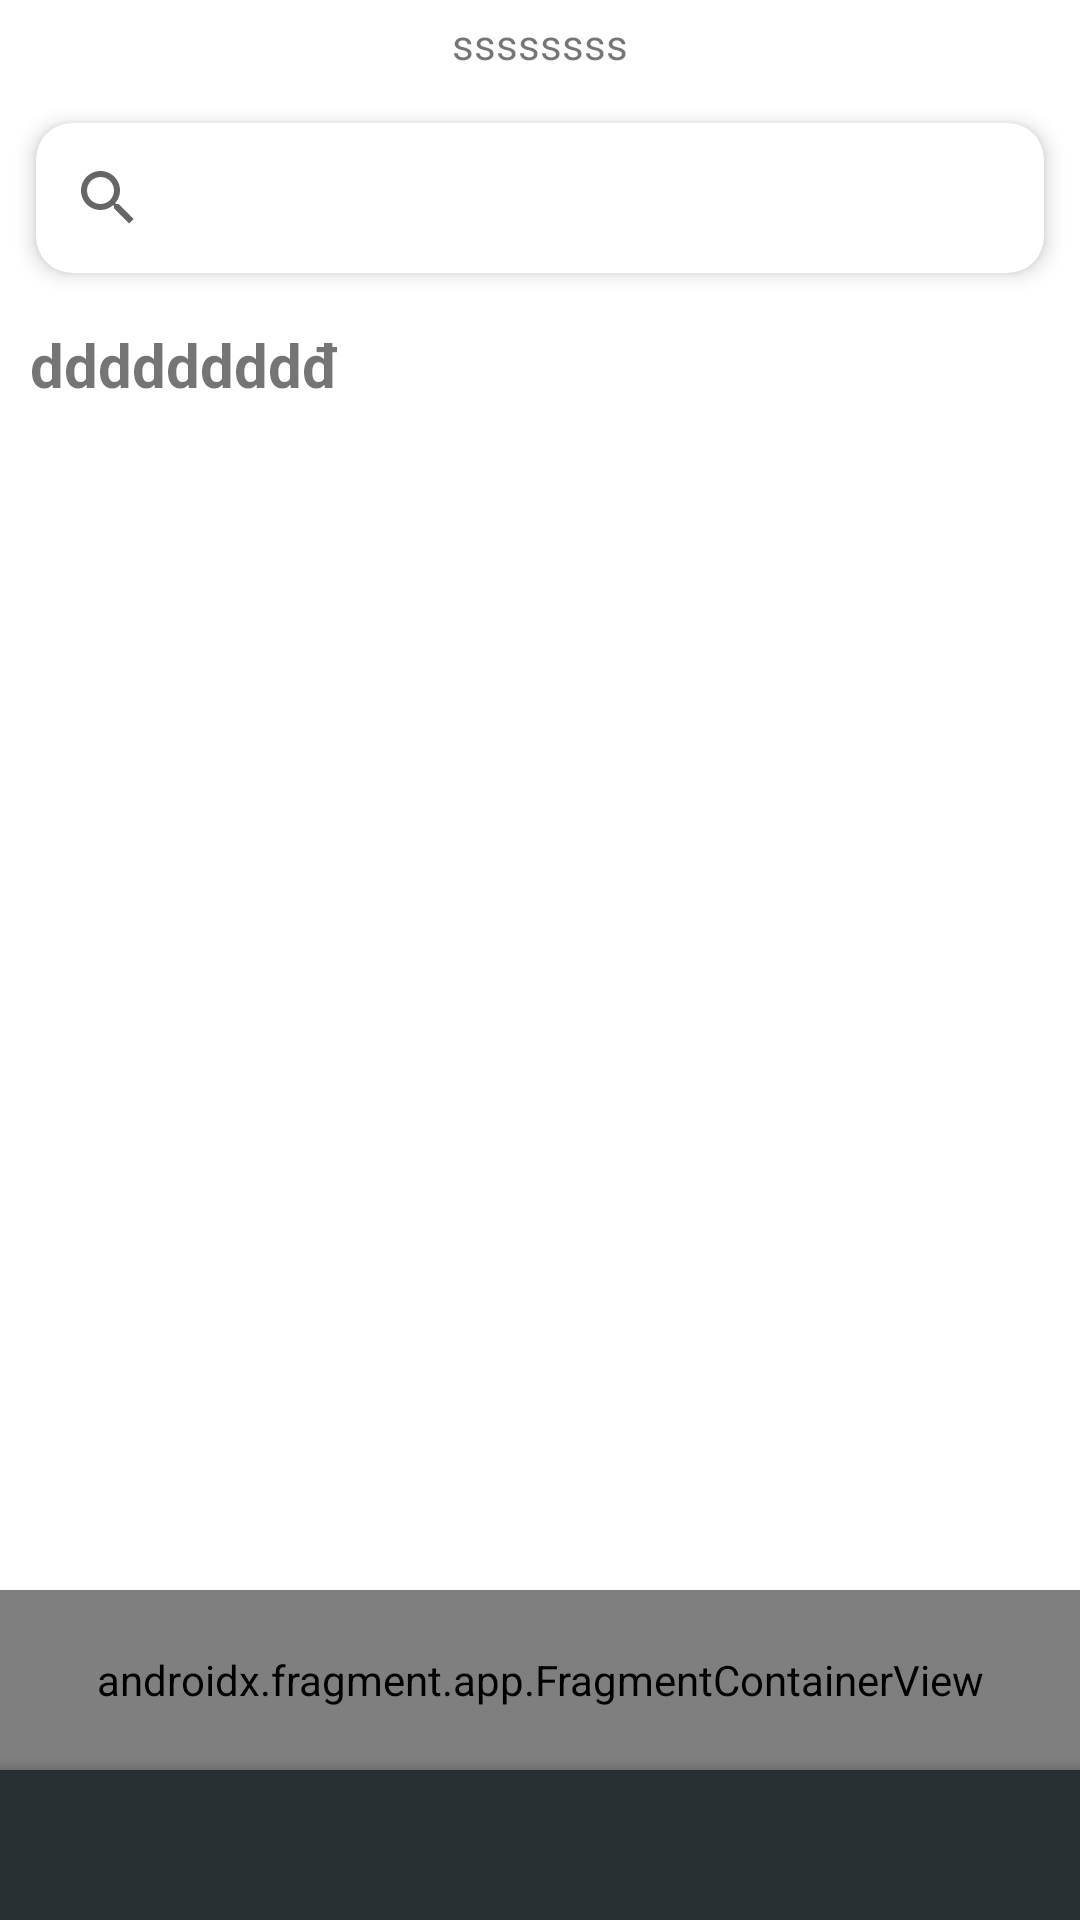

Produce the Android XML layout that renders to this screen, including the resource entries it uses.
<!-- AndroidManifest.xml: application theme splash_screen -->
<!-- res/layout/activity_main.xml -->
<?xml version="1.0" encoding="utf-8"?>
<androidx.constraintlayout.widget.ConstraintLayout xmlns:android="http://schemas.android.com/apk/res/android"
    xmlns:app="http://schemas.android.com/apk/res-auto"
    xmlns:tools="http://schemas.android.com/tools"
    android:layout_width="match_parent"
    android:layout_height="match_parent"
    tools:context=".MainActivity">

    <ScrollView
        android:id="@+id/scrollview"

        android:layout_width="match_parent"
        android:layout_height="match_parent"
        app:layout_constraintEnd_toEndOf="parent"
        app:layout_constraintBottom_toBottomOf="parent"
        app:layout_constraintStart_toStartOf="parent"
        app:layout_constraintTop_toTopOf="parent" >
        <LinearLayout
            android:layout_width="match_parent"
            android:layout_height="wrap_content"
            android:orientation="vertical">
            <TextView
                android:id="@+id/txvUser"
                android:layout_width="match_parent"
                android:layout_height="wrap_content"
                android:layout_marginHorizontal="10dp"
                android:layout_marginVertical="5dp"
                android:text="ssssssss"
                android:gravity="center"/>
            <androidx.cardview.widget.CardView
                android:layout_width="match_parent"
                android:layout_height="wrap_content"
                app:cardCornerRadius="12dp"
                app:cardElevation="4dp"
                android:layout_margin="12dp"
                android:clickable="true"
                android:focusable="true">

                <androidx.appcompat.widget.SearchView
                    android:id="@+id/search"
                    android:layout_width="match_parent"
                    android:layout_height="50dp"
                    android:queryHint="Search for songs"
                    android:iconifiedByDefault="false"
                    android:background="@null"
                    />
            </androidx.cardview.widget.CardView>

            
            <TextView
                android:layout_width="match_parent"
                android:layout_height="wrap_content"
                android:text="ddddddddđ"
                android:layout_marginStart="10dp"
                android:layout_marginVertical="5dp"
                android:textSize="20sp"
                android:textStyle="bold"
                android:id="@+id/txvtotals"/>


            <androidx.constraintlayout.widget.ConstraintLayout
                android:layout_width="match_parent"
                android:layout_height="match_parent">
                <androidx.recyclerview.widget.RecyclerView
                    android:id="@+id/rcvSongs"
                    android:layout_width="match_parent"
                    android:layout_height="match_parent"
                    android:layout_marginTop="10dp"
                    android:scrollbars="vertical"
                    app:layout_constraintEnd_toEndOf="parent"
                    app:layout_constraintBottom_toBottomOf="parent"
                    app:layout_constraintStart_toStartOf="parent"
                    app:layout_constraintTop_toTopOf="parent"
                    />

            </androidx.constraintlayout.widget.ConstraintLayout>



        </LinearLayout>

    </ScrollView>

    <androidx.coordinatorlayout.widget.CoordinatorLayout
        android:layout_width="match_parent"
        app:layout_constraintBottom_toBottomOf="@+id/scrollview"
        app:layout_constraintEnd_toEndOf="parent"
        app:layout_constraintStart_toStartOf="parent"
        android:layout_height="110dp">
        <androidx.fragment.app.FragmentContainerView

            android:id="@+id/nowplaying"
            android:layout_width="match_parent"
            android:layout_height="60dp"
            android:name="com.example.musicapp.AddPlayingFragment"
            tools:layout="@layout/activity_add_playing_fragment"
            />
        <com.google.android.material.bottomappbar.BottomAppBar
            android:layout_width="match_parent"
            android:layout_height="50dp"
            android:layout_gravity="bottom"
            android:backgroundTint="#282f32">
            <LinearLayout
                android:id="@+id/ll"
                android:layout_width="match_parent"
                android:layout_height="match_parent"
                android:orientation="horizontal">

                <ImageView
                    android:id="@+id/btnShuffi"
                    android:layout_width="40dp"
                    android:layout_weight="1"
                    android:layout_gravity="center_vertical"
                    android:layout_height="40dp"
                    app:srcCompat="@drawable/shuffle" />

                <ImageView
                    android:id="@+id/btnMe"
                    android:layout_width="40dp"
                    android:layout_weight="1"
                    android:layout_height="40dp"
                    android:layout_gravity="center_vertical"
                    app:srcCompat="@drawable/house"
                    />



            </LinearLayout>
        </com.google.android.material.bottomappbar.BottomAppBar>
    </androidx.coordinatorlayout.widget.CoordinatorLayout>


</androidx.constraintlayout.widget.ConstraintLayout>
<!-- res/layout/activity_add_playing_fragment.xml (included above) -->
<?xml version="1.0" encoding="utf-8"?>
<RelativeLayout xmlns:android="http://schemas.android.com/apk/res/android"
    xmlns:tools="http://schemas.android.com/tools"
    android:layout_width="match_parent"
    android:layout_height="match_parent"
    android:layout_marginHorizontal="30dp"
    xmlns:app="http://schemas.android.com/apk/res-auto"
    android:layout_gravity="center"
    tools:context=".AddPlayingFragment">
    <LinearLayout
        android:layout_width="match_parent"
        android:layout_marginHorizontal="30dp"
        android:layout_gravity="center"
        android:background="@drawable/bordermusicview"
        android:layout_height="50dp"
        android:orientation="horizontal">
        <androidx.cardview.widget.CardView
            android:layout_width="40dp"
            android:layout_marginStart="10dp"
            app:cardCornerRadius="20dp"
            android:layout_gravity="center_vertical"
            android:layout_height="40dp">
            <com.google.android.material.imageview.ShapeableImageView
                android:id="@+id/imgfrag"
                android:background="@drawable/borderimage"
                android:layout_weight="1"
                android:layout_width="40dp"
                android:layout_height="40dp"
                android:foregroundGravity="center"
                android:scaleType="centerCrop"
                android:src="@drawable/nct"
                android:layout_gravity="center"/>
        </androidx.cardview.widget.CardView>

        <TextView
            android:ellipsize="marquee"
            android:marqueeRepeatLimit="marquee_forever"
            android:singleLine="true"
            android:id="@+id/txvfrag"
            android:text="dddddddddd"
            android:layout_width="120dp"
            android:layout_gravity="center"
            android:layout_height="wrap_content"/>
        <com.google.android.material.imageview.ShapeableImageView
            android:id="@+id/btnplaypuaefrag"
            android:layout_weight="1"
            android:layout_width="40dp"
            android:layout_height="40dp"
            android:layout_gravity="center"
            android:src="@drawable/play"/>
        <com.google.android.material.imageview.ShapeableImageView
            android:id="@+id/btnnextfrag"
            android:layout_width="40dp"
            android:layout_weight="1"

            android:layout_height="40dp"
            android:layout_gravity="center"
            android:src="@drawable/next"/>



    </LinearLayout>





</RelativeLayout>
<!-- resources referenced by this layout -->
<resources>
  <!-- drawable borderimage (drawable) -->
  <?xml version="1.0" encoding="utf-8"?>
  <shape xmlns:android="http://schemas.android.com/apk/res/android"
      android:shape="rectangle">
      <corners android:radius="100dp"/>
      <stroke android:width="2dp" android:color="@color/black"/>
      <solid android:color="@color/white"/>
  </shape>
  <!-- drawable bordermusicview (drawable) -->
  <?xml version="1.0" encoding="utf-8"?>
  <shape xmlns:android="http://schemas.android.com/apk/res/android"
  android:shape="rectangle">
      <corners android:radius="10dp"/>
      <stroke android:width="2dp" android:color="@color/black"/>
      <solid android:color="@color/white"/>
  </shape>
  <!-- drawable nct: jpg bitmap (drawable, 7231 bytes) -->
  <style name="splash_screen" parent="Theme.MaterialComponents.Light.NoActionBar">
          <item name="android:windowBackground">@color/white</item>
      </style>
  <color name="black">#FF000000</color>
  <color name="white">#FFFFFFFF</color>
</resources>
